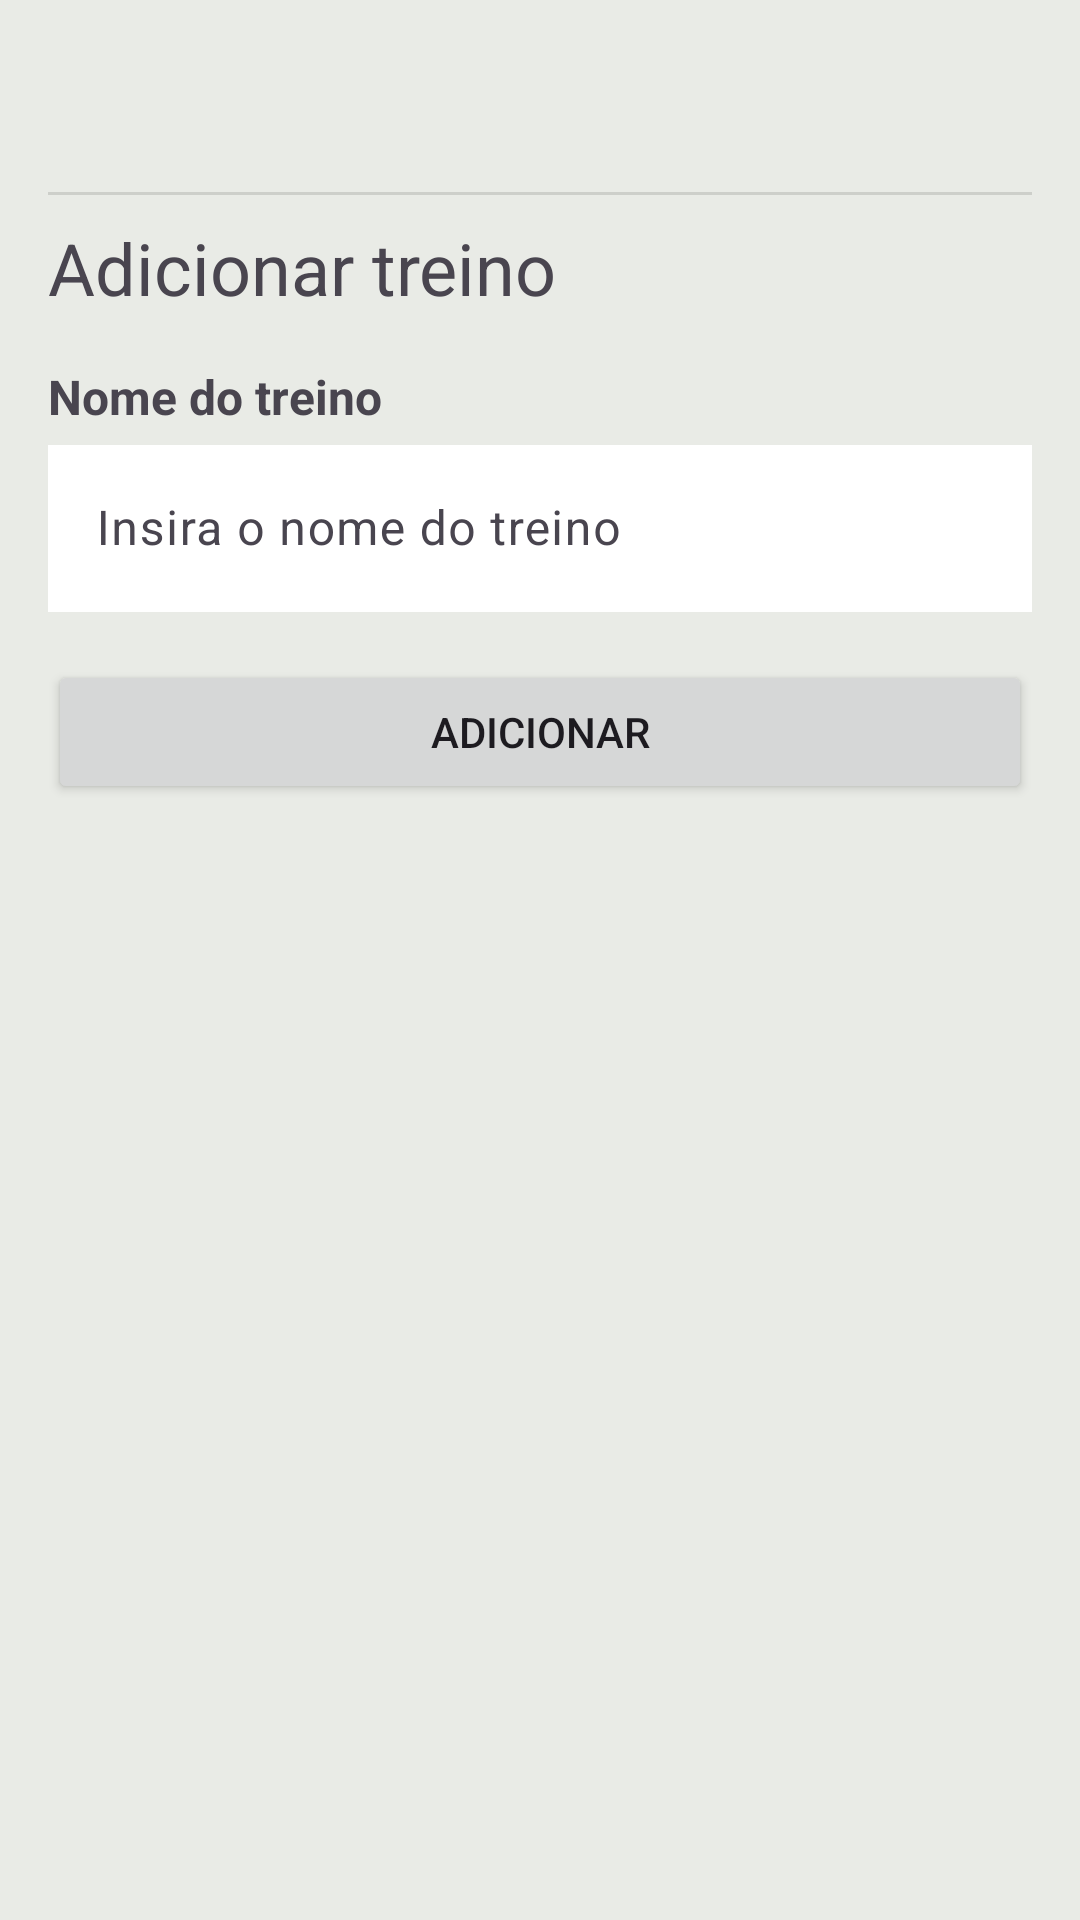

Produce the Android XML layout that renders to this screen, including the resource entries it uses.
<!-- AndroidManifest.xml: application theme Theme.Appgymprogress -->
<!-- res/layout/modal_add_workout.xml -->
<?xml version="1.0" encoding="utf-8"?>
<androidx.cardview.widget.CardView xmlns:android="http://schemas.android.com/apk/res/android"
    xmlns:app="http://schemas.android.com/apk/res-auto"
    android:layout_width="match_parent"
    android:layout_height="wrap_content"
    android:layout_marginHorizontal="0dp"
    app:cardBackgroundColor="@color/bgColor"
    app:cardCornerRadius="0dp">

    <LinearLayout
        android:layout_width="match_parent"
        android:layout_height="match_parent"
        android:layout_margin="16dp"
        android:background="@color/bgColor"
        android:backgroundTint="@color/bgColor"
        android:orientation="vertical">

        <Button
            android:id="@+id/btn_close"
            android:layout_width="48dp"
            android:layout_height="wrap_content"
            android:layout_gravity="end"
            android:background="@android:color/transparent"
            android:paddingLeft="6dp"
            android:paddingRight="6dp"
            app:icon="@drawable/ic_baseline_close_24"
            app:iconGravity="textEnd"
            app:iconPadding="0dp"
            app:iconSize="24dp"
            app:iconTint="@color/primaryColor" />

        <View
            android:id="@+id/divider"
            android:layout_width="match_parent"
            android:layout_height="1dp"
            android:background="?android:attr/listDivider"
            android:backgroundTint="@color/black" />

        <TextView
            android:id="@+id/textView10"
            android:layout_width="match_parent"
            android:layout_height="wrap_content"
            android:layout_marginTop="8dp"
            android:text="Adicionar treino"
            android:textSize="24sp" />

        <TextView
            android:id="@+id/textView11"
            android:layout_width="wrap_content"
            android:layout_height="wrap_content"
            android:layout_marginTop="16dp"
            android:text="Nome do treino"
            android:textSize="16sp"
            android:textStyle="bold" />

        <com.google.android.material.textfield.TextInputLayout
            android:id="@+id/txt_input_workout_name"
            android:layout_width="match_parent"
            android:layout_height="wrap_content">

            <com.google.android.material.textfield.TextInputEditText
                android:id="@+id/txt_edit_workout_name"
                android:layout_width="match_parent"
                android:layout_height="wrap_content"
                android:background="@color/white"
                android:hint="Insira o nome do treino" />
        </com.google.android.material.textfield.TextInputLayout>

        <Button
            android:id="@+id/btn_add_workout"
            android:layout_width="match_parent"
            android:layout_height="wrap_content"
            android:layout_marginTop="16dp"
            android:text="Adicionar" />
    </LinearLayout>

</androidx.cardview.widget.CardView>
<!-- resources referenced by this layout -->
<resources>
  <color name="bgColor">#e9ebe6</color>
  <color name="black">#FF000000</color>
  <color name="primaryColor">#061414</color>
  <color name="white">#FFFFFFFF</color>
  <style name="Theme.Appgymprogress" parent="Base.Theme.Appgymprogress" />
  <style name="Base.Theme.Appgymprogress" parent="Theme.Material3.DayNight.NoActionBar">
          
          <item name="colorPrimary">@color/primaryColor</item>
      </style>
</resources>
